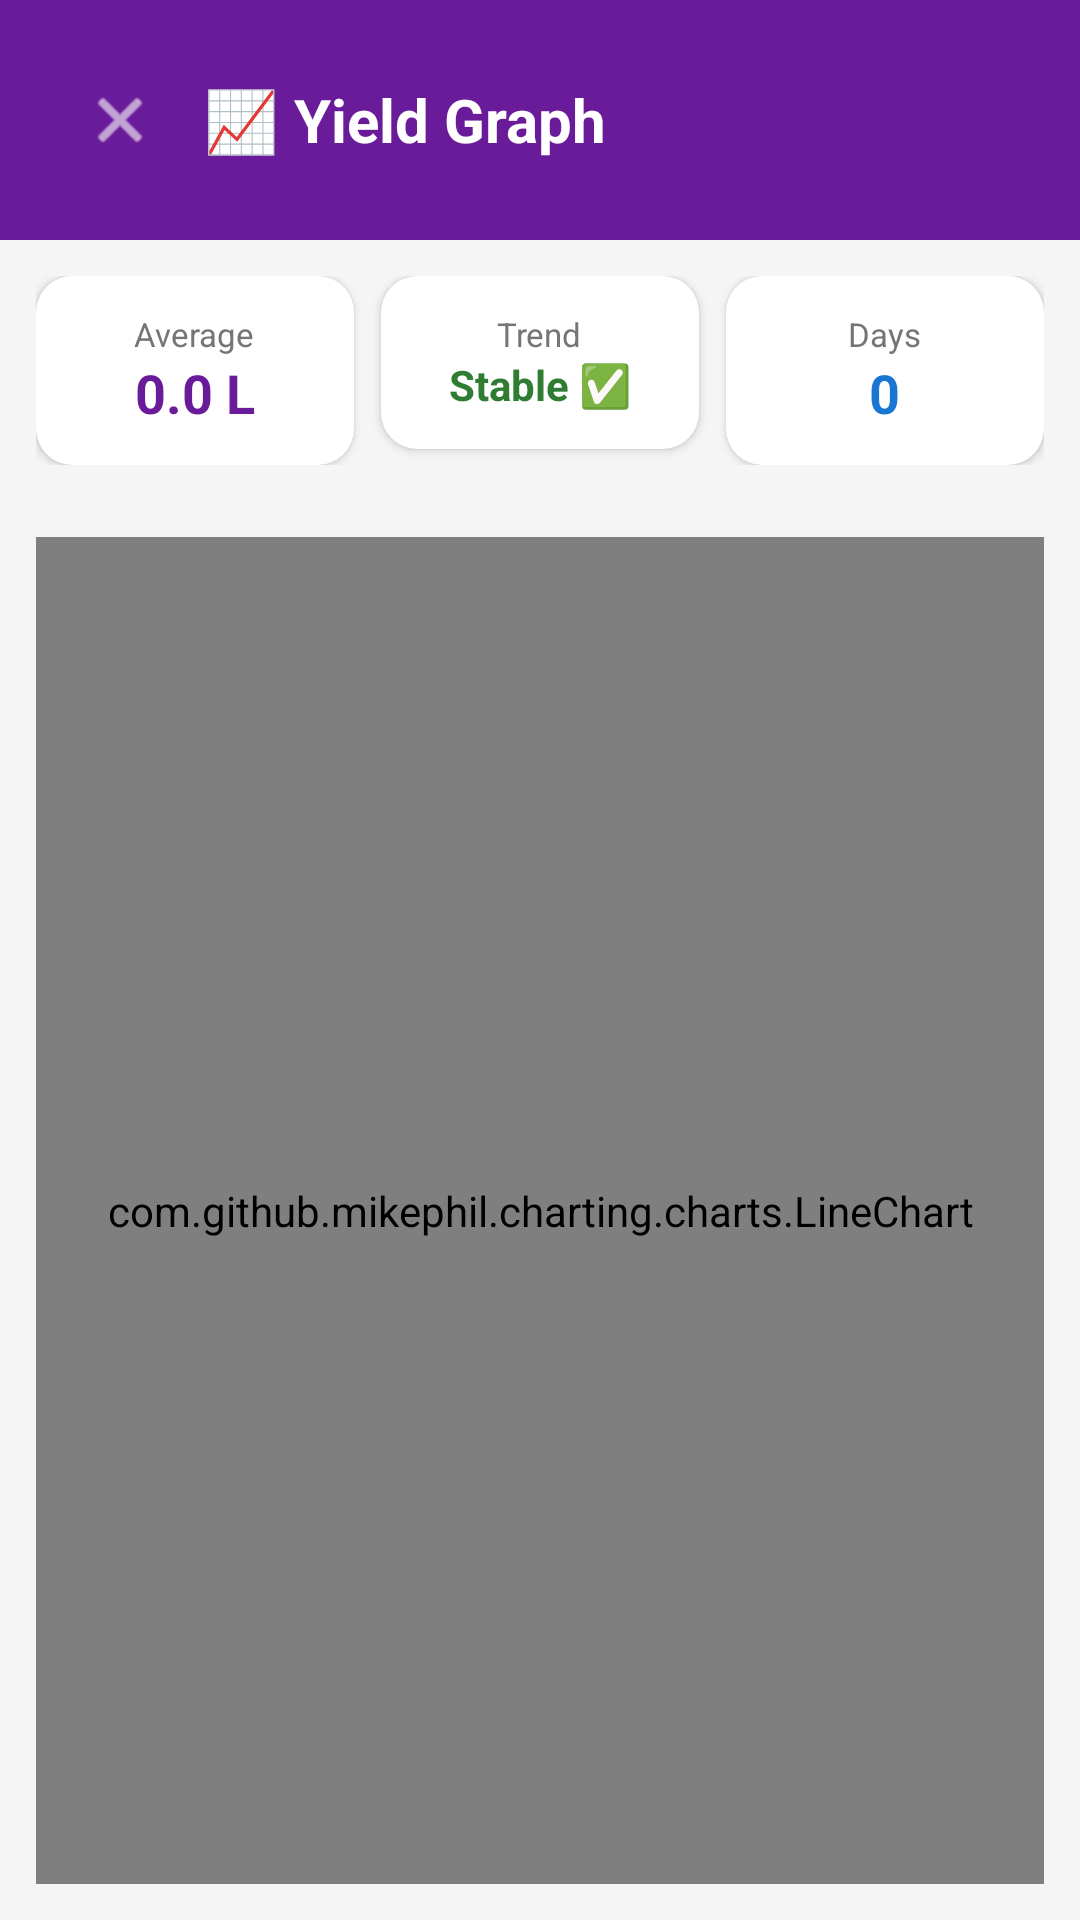

Produce the Android XML layout that renders to this screen, including the resource entries it uses.
<!-- AndroidManifest.xml: application theme Theme.GokulaHealth -->
<!-- res/layout/activity_yield_graph.xml -->
<?xml version="1.0" encoding="utf-8"?>
<LinearLayout xmlns:android="http://schemas.android.com/apk/res/android"
    xmlns:app="http://schemas.android.com/apk/res-auto"
    android:layout_width="match_parent"
    android:layout_height="match_parent"
    android:orientation="vertical"
    android:background="@color/grey_light">

    <LinearLayout
        android:layout_width="match_parent"
        android:layout_height="wrap_content"
        android:background="#6A1B9A"
        android:padding="20dp"
        android:orientation="horizontal"
        android:gravity="center_vertical">
        <ImageView
            android:id="@+id/btnBack"
            android:layout_width="40dp"
            android:layout_height="40dp"
            android:src="@android:drawable/ic_menu_close_clear_cancel"
            android:tint="#FFFFFF"
            android:padding="8dp"/>
        <TextView
            android:layout_width="wrap_content"
            android:layout_height="wrap_content"
            android:text="📈 Yield Graph"
            android:textSize="20sp"
            android:textStyle="bold"
            android:textColor="#FFFFFF"
            android:layout_marginStart="8dp"/>
    </LinearLayout>

    
    <LinearLayout
        android:layout_width="match_parent"
        android:layout_height="wrap_content"
        android:orientation="horizontal"
        android:padding="12dp">

        <androidx.cardview.widget.CardView
            android:layout_width="0dp"
            android:layout_weight="1"
            android:layout_height="wrap_content"
            android:layout_marginEnd="6dp"
            app:cardCornerRadius="12dp"
            app:cardBackgroundColor="@color/white">
            <LinearLayout
                android:layout_width="match_parent"
                android:layout_height="wrap_content"
                android:orientation="vertical"
                android:padding="12dp"
                android:gravity="center">
                <TextView
                    android:layout_width="wrap_content"
                    android:layout_height="wrap_content"
                    android:text="Average"
                    android:textSize="11sp"
                    android:textColor="@color/grey_text"/>
                <TextView
                    android:id="@+id/tvAverage"
                    android:layout_width="wrap_content"
                    android:layout_height="wrap_content"
                    android:text="0.0 L"
                    android:textSize="18sp"
                    android:textStyle="bold"
                    android:textColor="#6A1B9A"/>
            </LinearLayout>
        </androidx.cardview.widget.CardView>

        <androidx.cardview.widget.CardView
            android:layout_width="0dp"
            android:layout_weight="1"
            android:layout_height="wrap_content"
            android:layout_marginHorizontal="3dp"
            app:cardCornerRadius="12dp"
            app:cardBackgroundColor="@color/white">
            <LinearLayout
                android:layout_width="match_parent"
                android:layout_height="wrap_content"
                android:orientation="vertical"
                android:padding="12dp"
                android:gravity="center">
                <TextView
                    android:layout_width="wrap_content"
                    android:layout_height="wrap_content"
                    android:text="Trend"
                    android:textSize="11sp"
                    android:textColor="@color/grey_text"/>
                <TextView
                    android:id="@+id/tvTrend"
                    android:layout_width="wrap_content"
                    android:layout_height="wrap_content"
                    android:text="Stable ✅"
                    android:textSize="14sp"
                    android:textStyle="bold"
                    android:textColor="@color/green_primary"/>
            </LinearLayout>
        </androidx.cardview.widget.CardView>

        <androidx.cardview.widget.CardView
            android:layout_width="0dp"
            android:layout_weight="1"
            android:layout_height="wrap_content"
            android:layout_marginStart="6dp"
            app:cardCornerRadius="12dp"
            app:cardBackgroundColor="@color/white">
            <LinearLayout
                android:layout_width="match_parent"
                android:layout_height="wrap_content"
                android:orientation="vertical"
                android:padding="12dp"
                android:gravity="center">
                <TextView
                    android:layout_width="wrap_content"
                    android:layout_height="wrap_content"
                    android:text="Days"
                    android:textSize="11sp"
                    android:textColor="@color/grey_text"/>
                <TextView
                    android:id="@+id/tvDays"
                    android:layout_width="wrap_content"
                    android:layout_height="wrap_content"
                    android:text="0"
                    android:textSize="18sp"
                    android:textStyle="bold"
                    android:textColor="@color/blue_primary"/>
            </LinearLayout>
        </androidx.cardview.widget.CardView>
    </LinearLayout>

    <com.github.mikephil.charting.charts.LineChart
        android:id="@+id/chart"
        android:layout_width="match_parent"
        android:layout_height="0dp"
        android:layout_weight="1"
        android:layout_margin="12dp"/>

    <TextView
        android:id="@+id/tvNoData"
        android:layout_width="match_parent"
        android:layout_height="wrap_content"
        android:text="📊 No milk data found.\nAdd entries first!"
        android:gravity="center"
        android:padding="32dp"
        android:textSize="16sp"
        android:visibility="gone"/>
</LinearLayout>
<!-- resources referenced by this layout -->
<resources>
  <color name="blue_primary">#1976D2</color>
  <color name="green_primary">#2E7D32</color>
  <color name="grey_light">#F5F5F5</color>
  <color name="grey_text">#757575</color>
  <color name="white">#FFFFFF</color>
  <style name="Theme.GokulaHealth" parent="Theme.Material3.DayNight.NoActionBar">
          <item name="colorPrimary">@color/primary</item>
          <item name="colorPrimaryVariant">@color/primary_variant</item>
          <item name="colorOnPrimary">@color/white</item>
          <item name="colorSecondary">@color/secondary</item>
          <item name="colorOnSecondary">@color/white</item>
          <item name="colorSurface">@color/surface</item>
          <item name="colorOnSurface">@color/on_surface</item>
          <item name="android:statusBarColor">@color/primary_variant</item>
          <item name="android:navigationBarColor">@color/white</item>
      </style>
  <color name="primary">#2E7D32</color>
  <color name="primary_variant">#1B5E20</color>
  <color name="secondary">#FF8F00</color>
  <color name="surface">#FFFFFF</color>
  <color name="on_surface">#1C1B1F</color>
</resources>
